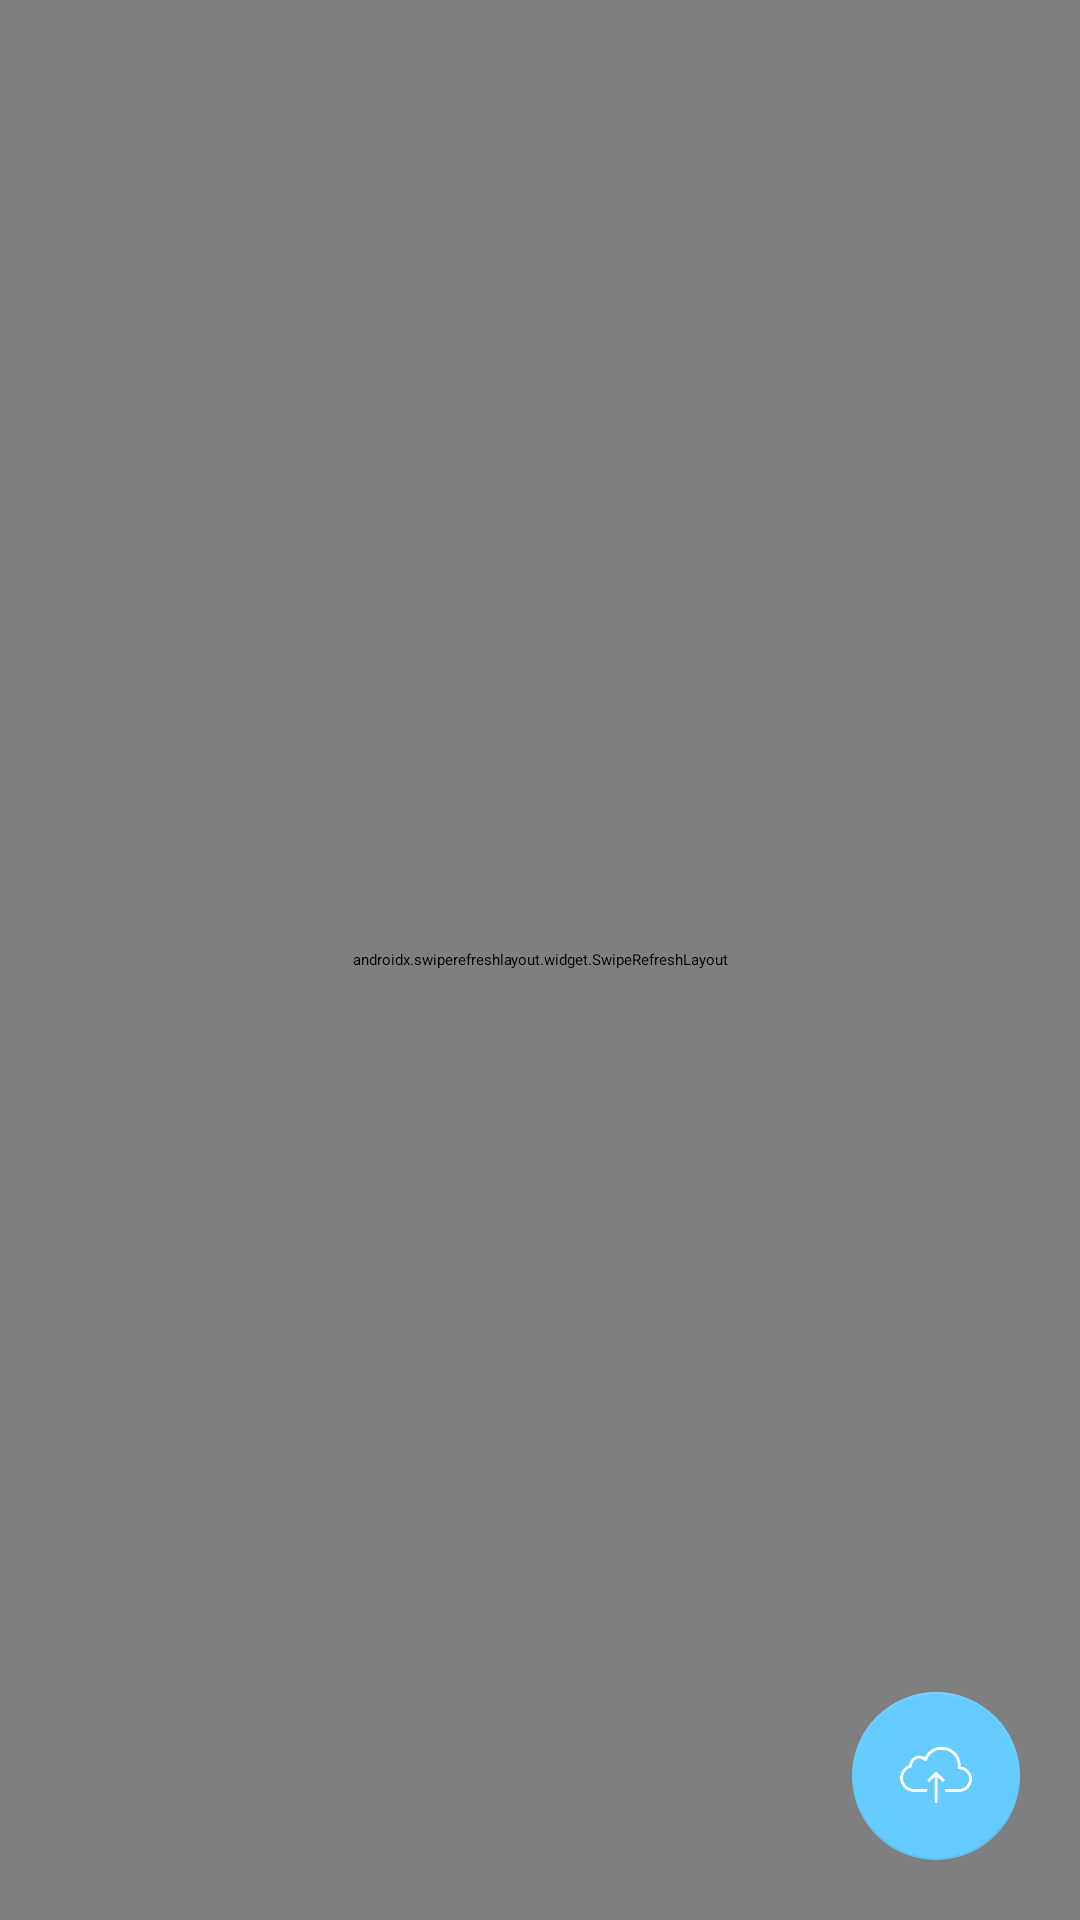

Write the Android layout XML for this screen, with the resource values it uses.
<!-- AndroidManifest.xml: application theme AppTheme -->
<!-- res/layout/fragment_doc.xml -->
<?xml version="1.0" encoding="utf-8"?>
<RelativeLayout
    xmlns:android="http://schemas.android.com/apk/res/android"
    xmlns:app="http://schemas.android.com/apk/res-auto"
    xmlns:tools="http://schemas.android.com/tools"
    android:orientation="vertical"
    android:layout_width="match_parent"
    android:layout_height="match_parent">

    <androidx.swiperefreshlayout.widget.SwipeRefreshLayout
        android:id="@+id/doc_refresh"
        android:layout_width="match_parent"
        android:layout_height="match_parent">
        <androidx.recyclerview.widget.RecyclerView
            android:id="@+id/doc_recyclerview"
            android:layout_width="match_parent"
            android:layout_height="match_parent"/>
    </androidx.swiperefreshlayout.widget.SwipeRefreshLayout>

    <com.google.android.material.floatingactionbutton.FloatingActionButton
        android:id="@+id/doc_float_button"
        android:layout_width="wrap_content"
        android:layout_height="wrap_content"
        android:layout_alignParentEnd="true"
        android:layout_alignParentBottom="true"
        android:layout_marginEnd="20dp"
        android:layout_marginBottom="20dp"
        android:src="@drawable/drawable_icon_upload_white"/>

</RelativeLayout>
<!-- resources referenced by this layout -->
<resources>
  <!-- drawable drawable_icon_upload_white: png bitmap (drawable, 6155 bytes) -->
  <style name="AppTheme" parent="XUITheme.Phone">
          
          <item name="colorPrimary">@color/colorPrimary</item>
          <item name="colorAccent">@color/colorAccent</item>
          
          <item name="windowNoTitle">true</item>
          <item name="xui_config_color_background">@color/WHITE</item>
      </style>
  <color name="colorPrimary">#66ccff</color>
  <color name="colorAccent">#66ccff</color>
  <color name="WHITE">#FFFFFF</color>
</resources>
